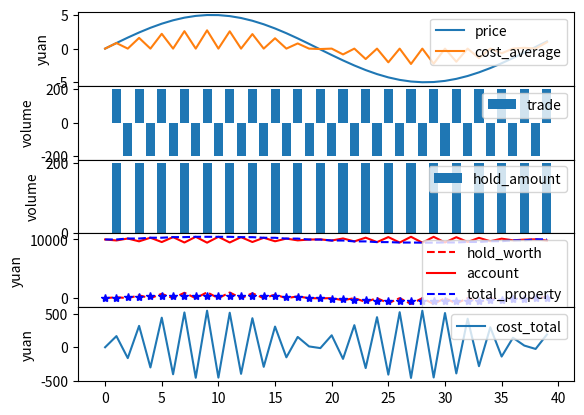

The script that saved this image:
import math
import abc
from matplotlib import pyplot as plt


class PriceSeries(metaclass=abc.ABCMeta):
    """
    行情抽象接口
    """
    @abc.abstractmethod
    def get_price(self, time):
        """
        获取当前价格
        :param time:时间坐标（只是一个示意，用序号1,2，3代替即可）
        :return: 当前时间对应的价格
        """
        return 0

    @abc.abstractmethod
    def get_duration(self):
        """
        行情包含的时间段
        :return:时间长度（序号长度）
        """
        return 0


class TradeSeries(metaclass=abc.ABCMeta):
    """
    交易抽象接口
    """
    @abc.abstractmethod
    def get_trade(self, time):
        """
        获取当前时间对应的买卖操作
        :param time:当前时间
        :return:Trade
        """
        return 0


class TestPriceSeries(PriceSeries):
    def get_price(self, time):
        return math.sin(time / 6) * 5

    def get_duration(self):
        return 40


class TestTradeSeries(TradeSeries):
    def get_trade(self, time):
        if time % 2 == 0:
            return -200
        else:
            return 200


class Simulator:
    """
    根据给定的行情和操作手法，计算资产的盈亏变化
    """
    def __init__(self, price_series=TestPriceSeries(), trade_series=TestTradeSeries(), account=0):
        """
        构造一个新的模拟器
        :param price_series: 预设的行情数据
        :param trade_series: 预设的操作手法
        :param account: 初始资产
        """
        self.price_series = price_series
        self.trade_series = trade_series
        self.account = account

    def simulate(self):
        """
        开始模拟
        :return:None
        """
        time = range(self.price_series.get_duration())
        price = []              # 实时股价
        trade = []              # 实时交易
        account = []            # 账户余额
        hold_worth = []         # 持仓总价值
        hold_amount = []        # 持股总数
        total_property = []     # 总资产
        cost_average = []       # 筹码平均成本
        cost_total = []         # 筹码总成本
        earning = []            # 盈亏
        for i in time:
            price.append(self.price_series.get_price(i))
            if i == 0:
                # 0时刻初始化
                trade.append(0)
                account.append(self.account)
                hold_amount.append(0)
                hold_worth.append(hold_amount[i] * price[i])
                total_property.append(account[i] + hold_worth[i])
                cost_total.append(0)
                cost_average.append(0)
                earning.append(0)
            else:
                # 1时刻开始交易
                trade.append(self.trade_series.get_trade(i))
                hold_amount.append(hold_amount[i - 1] + trade[i])  # 买入
                hold_worth.append(hold_amount[i] * price[i])  # 持有价值
                cost_total.append(cost_total[i - 1] + price[i] * trade[i])  # 持仓总成本
                if hold_amount[i] == 0:  # 持仓平均成本
                    cost_average.append(0)
                else:
                    cost_average.append(cost_total[i] / hold_amount[i])
                account.append(account[i - 1] - price[i] * trade[i])  # 计算余额
                total_property.append(hold_worth[i] + account[i])  # 计算总资产
                earning.append(total_property[i] - self.account)
        # show you all the data
        subplot_size = 5
        subplot_index = 0
        fig, axs = plt.subplots(subplot_size, 1, sharex=True)
        # subplot 0
        lines = axs[subplot_index].plot(time, price, time, cost_average)  # 股价和成本价对比
        axs[subplot_index].legend(lines, ("price", "cost_average"), loc="upper right")
        axs[subplot_index].set_ylabel("yuan")
        subplot_index += 1
        # subplot 1
        lines = axs[subplot_index].bar(time, trade)  # 柱状图显示交易量
        axs[subplot_index].legend(lines, ("trade", ), loc="upper right")
        axs[subplot_index].set_ylabel("volume")
        subplot_index += 1
        # subplot 2
        lines = axs[subplot_index].bar(time, hold_amount)  # 柱状图显示持有量
        axs[subplot_index].legend(lines, ("hold_amount",), loc="upper right")
        axs[subplot_index].set_ylabel("volume")
        subplot_index += 1
        # subplot 3
        lines = axs[subplot_index].plot(time, hold_worth, "r--",
                                        time, account, "r-",
                                        time, total_property, "b--",
                                        time, earning, "b*")
        axs[subplot_index].legend(lines, ("hold_worth", "account", "total_property", "earning"), loc="upper right")
        axs[subplot_index].set_ylabel("yuan")
        subplot_index += 1
        # subplot 4
        lines = axs[subplot_index].plot(time, cost_total)
        axs[subplot_index].legend(lines, ("cost_total",), loc="upper right")
        axs[subplot_index].set_ylabel("yuan")

        fig.subplots_adjust(hspace=0)
        plt.show()


def main():
    sim = Simulator(account=10000)
    sim.simulate()


if __name__ == "__main__":
    main()
